Image classification data set "raw" (NewbEkansh/agri-genomic-insurance on GitHub). Class labels (5): bacterial blight, blast, healthy, bacterial leaf blight, leaf blast.

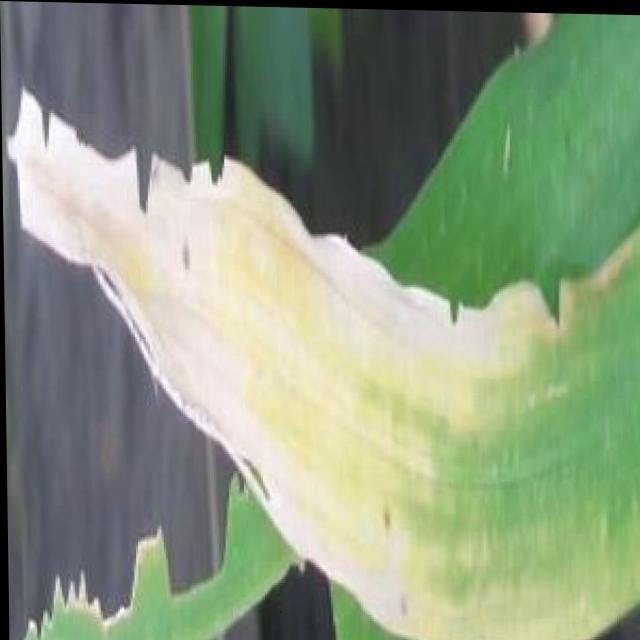
Label: bacterial blight

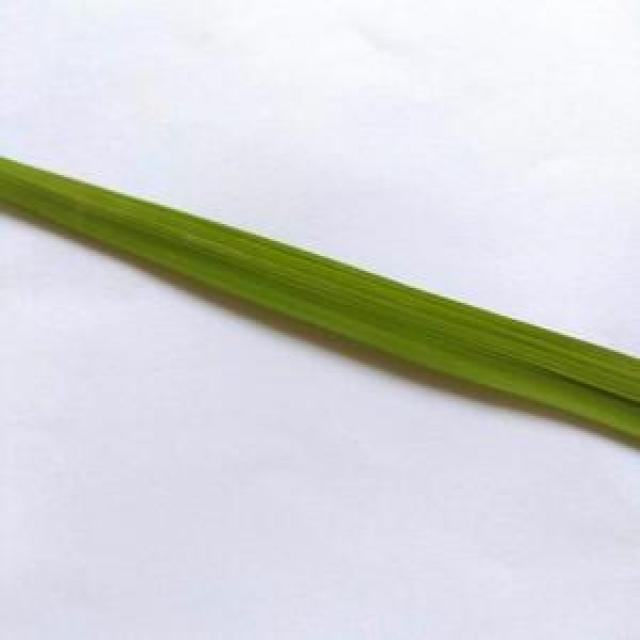
Label: healthy

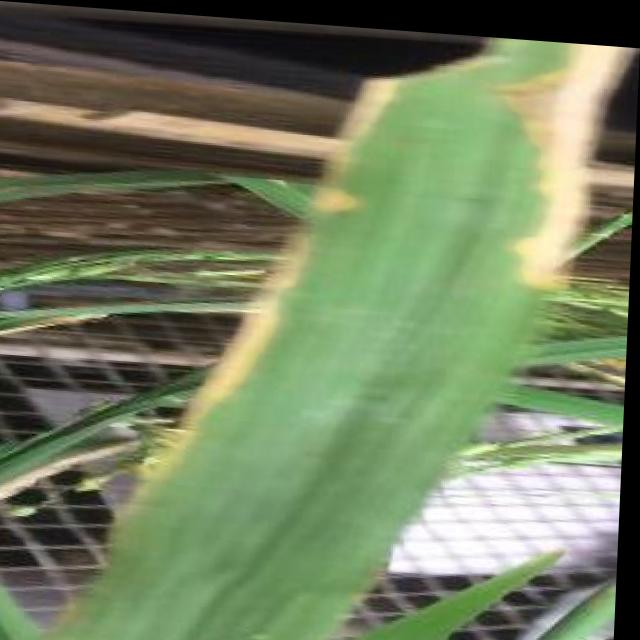
Label: bacterial blight

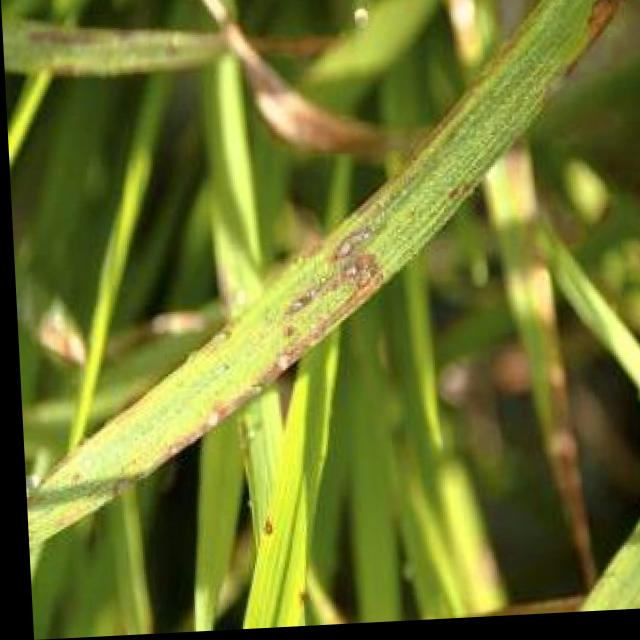
Label: blast

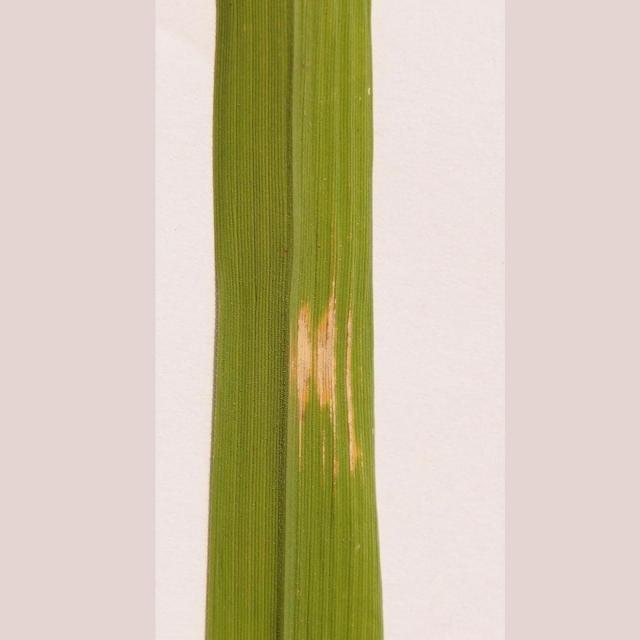
Label: bacterial leaf blight

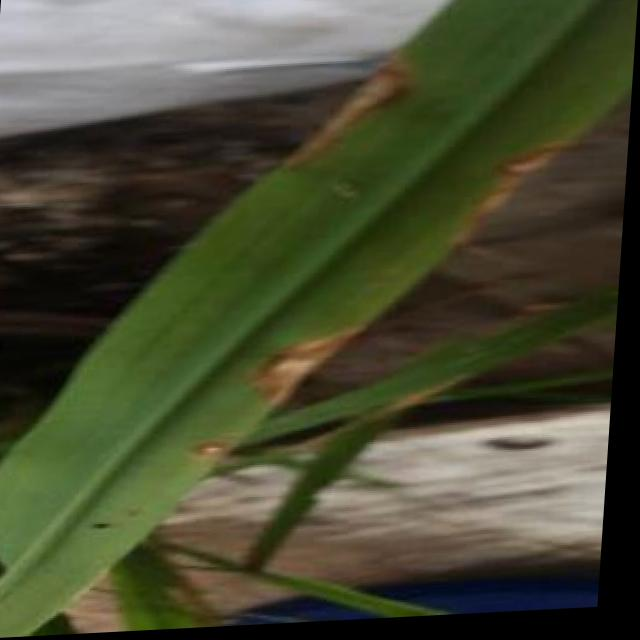
Label: blast
